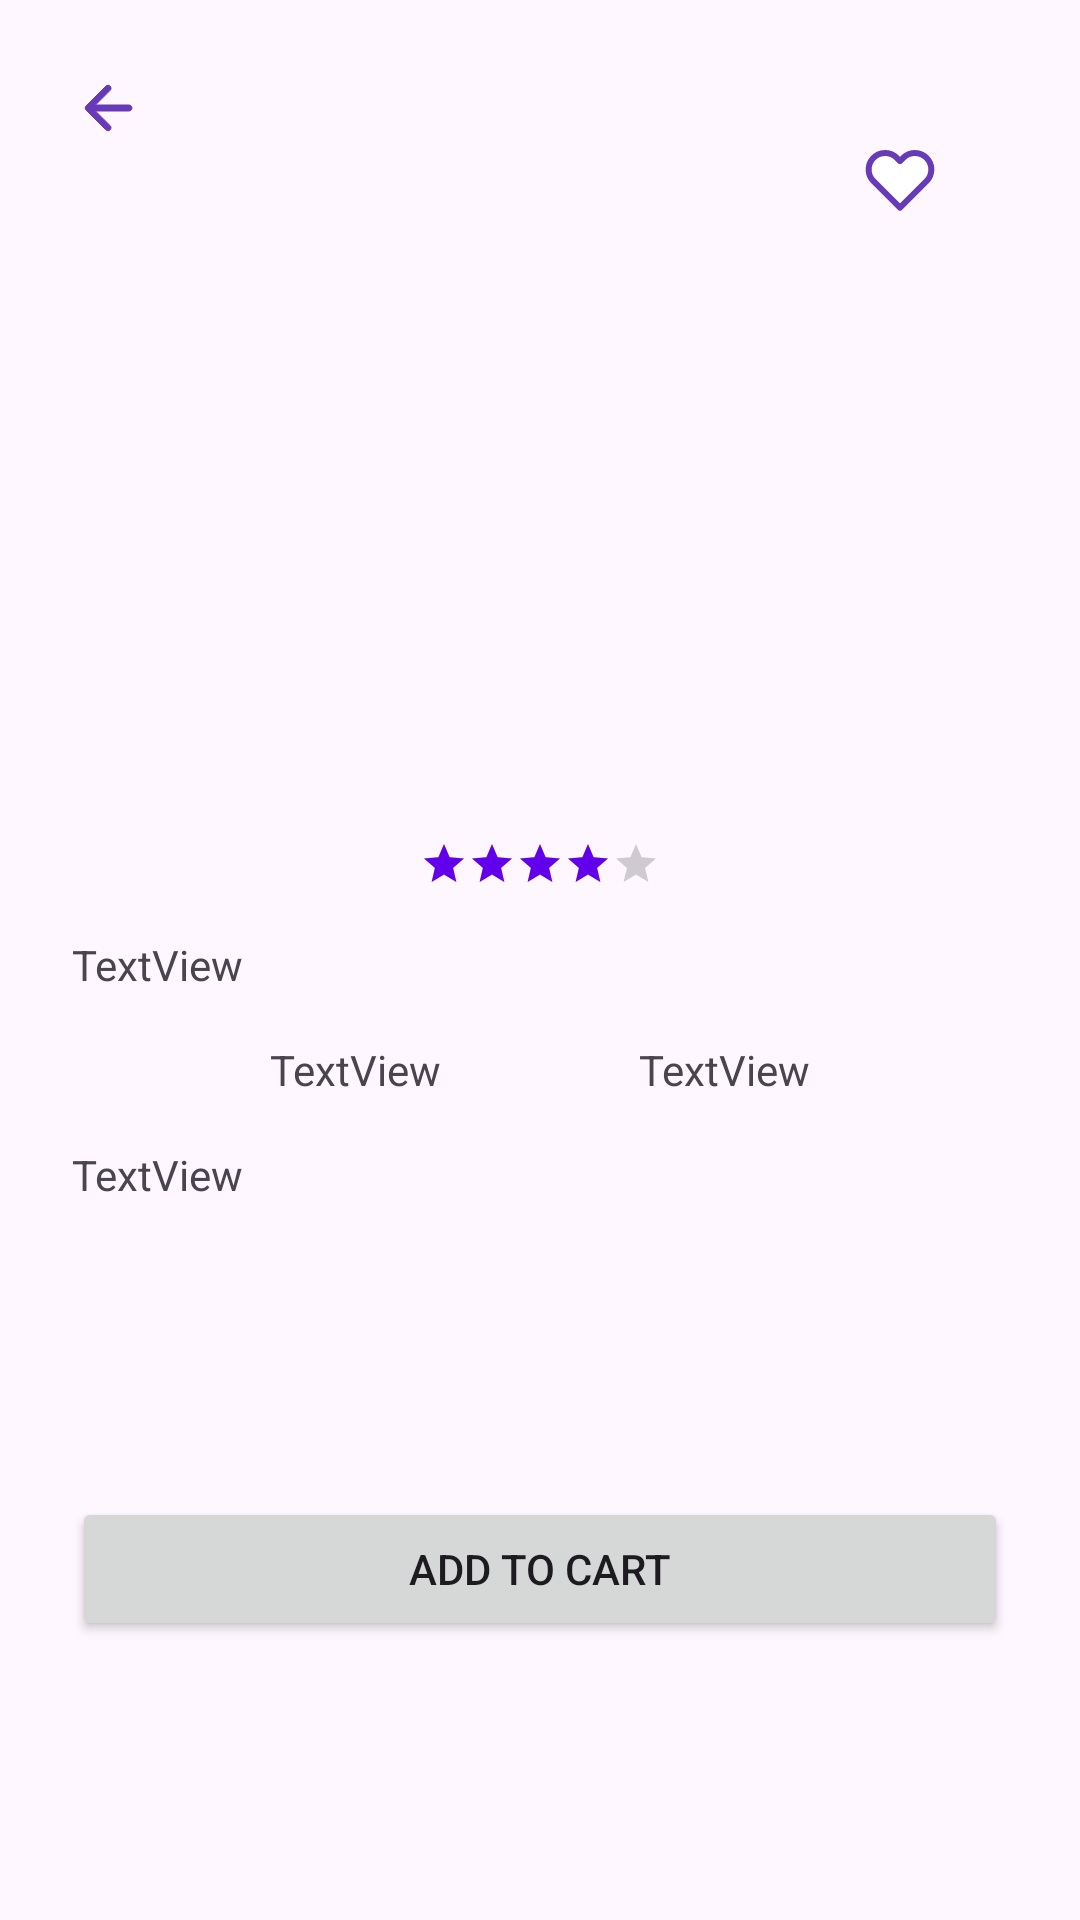

Here is an Android app screen rendered from its layout file. Give the layout XML and the strings, colors and styles it references.
<!-- AndroidManifest.xml: application theme Theme.Gathereality -->
<!-- res/layout/fragment_detail.xml -->
<?xml version="1.0" encoding="utf-8"?>
<androidx.constraintlayout.widget.ConstraintLayout xmlns:android="http://schemas.android.com/apk/res/android"
        xmlns:app="http://schemas.android.com/apk/res-auto"
        xmlns:tools="http://schemas.android.com/tools"
        android:layout_width="match_parent"
        android:layout_height="match_parent"
        android:padding="24dp"
        app:layout_constraintBottom_toBottomOf="parent"
        app:layout_constraintEnd_toEndOf="parent"
        app:layout_constraintHorizontal_bias="0.0"
        app:layout_constraintStart_toStartOf="parent"
        app:layout_constraintTop_toTopOf="parent"
        app:layout_constraintVertical_bias="0.0"
        tools:context=".ui.detail.DetailFragment">

        <ImageView
            android:id="@+id/iv_back"
            android:layout_width="wrap_content"
            android:layout_height="wrap_content"
            android:src="@drawable/ic_back_arrow"
            app:layout_constraintStart_toStartOf="parent"
            app:layout_constraintTop_toTopOf="parent" />

        <ImageView
            android:id="@+id/iV_product"
            android:layout_width="160dp"
            android:layout_height="200dp"
            android:layout_marginTop="48dp"
            app:layout_constraintEnd_toEndOf="parent"
            app:layout_constraintStart_toStartOf="parent"
            app:layout_constraintTop_toTopOf="parent"
            tools:src="@tools:sample/avatars" />

        <TextView
            android:id="@+id/tV_title"
            android:layout_width="0dp"
            android:layout_height="wrap_content"
            android:layout_marginTop="16dp"
            android:text="TextView"
            app:layout_constraintEnd_toEndOf="parent"
            app:layout_constraintHorizontal_bias="0.0"
            app:layout_constraintStart_toStartOf="parent"
            app:layout_constraintTop_toBottomOf="@+id/ratingBar" />

        <ImageView
            android:id="@+id/iv_favorite"
            android:layout_width="wrap_content"
            android:layout_height="wrap_content"
            android:layout_marginTop="24dp"
            android:layout_marginEnd="24dp"
            android:src="@drawable/ic_unselected_fav"
            app:layout_constraintEnd_toEndOf="parent"
            app:layout_constraintTop_toTopOf="parent" />

        <RatingBar
            android:id="@+id/ratingBar"
            style="@android:style/Widget.DeviceDefault.Light.RatingBar.Small"
            android:layout_width="80dp"
            android:layout_height="16dp"
            android:layout_marginTop="8dp"
            android:foregroundGravity="center_horizontal"
            android:isIndicator="true"
            android:numStars="5"
            android:progressTint="@color/design_default_color_primary"
            android:rating="4"
            android:secondaryProgressTint="#00000000"
            android:stepSize="0.1"
            app:layout_constraintEnd_toEndOf="parent"
            app:layout_constraintStart_toStartOf="parent"
            app:layout_constraintTop_toBottomOf="@+id/iV_product" />

        <TextView
            android:id="@+id/tV_price"
            android:layout_width="wrap_content"
            android:layout_height="wrap_content"
            android:layout_marginTop="16dp"
            android:text="TextView"
            app:layout_constraintEnd_toStartOf="@+id/tV_saleprice"
            app:layout_constraintHorizontal_bias="0.5"
            app:layout_constraintStart_toStartOf="parent"
            app:layout_constraintTop_toBottomOf="@+id/tV_title"
            app:layout_constraintVertical_chainStyle="packed" />

        <TextView
            android:id="@+id/tV_saleprice"
            android:layout_width="wrap_content"
            android:layout_height="wrap_content"
            android:layout_marginTop="16dp"
            android:text="TextView"
            app:layout_constraintEnd_toEndOf="parent"
            app:layout_constraintHorizontal_bias="0.5"
            app:layout_constraintStart_toEndOf="@+id/tV_price"
            app:layout_constraintTop_toBottomOf="@+id/tV_title" />

        <TextView
            android:id="@+id/tV_description"
            android:layout_width="0dp"
            android:layout_height="80dp"
            android:layout_marginTop="16dp"
            android:lines="2"
            android:text="TextView"
            app:layout_constraintEnd_toEndOf="parent"
            app:layout_constraintHorizontal_bias="0.0"
            app:layout_constraintStart_toStartOf="parent"
            app:layout_constraintTop_toBottomOf="@+id/tV_price" />

        <ImageView
            android:id="@+id/iv_empty"
            android:layout_width="100dp"
            android:layout_height="100dp"
            android:visibility="gone"
            app:layout_constraintBottom_toTopOf="@+id/tv_empty"
            app:layout_constraintEnd_toEndOf="parent"
            app:layout_constraintHorizontal_bias="0.5"
            app:layout_constraintStart_toStartOf="parent"
            app:layout_constraintTop_toTopOf="parent"
            app:layout_constraintVertical_chainStyle="packed"
            app:srcCompat="@drawable/ic_empty" />

        <TextView
            android:id="@+id/tv_empty"
            android:layout_width="wrap_content"
            android:layout_height="wrap_content"
            android:layout_marginTop="24dp"
            android:textSize="20sp"
            android:visibility="gone"
            app:layout_constraintBottom_toBottomOf="parent"
            app:layout_constraintEnd_toEndOf="parent"
            app:layout_constraintHorizontal_bias="0.5"
            app:layout_constraintStart_toStartOf="parent"
            app:layout_constraintTop_toBottomOf="@+id/iv_empty" />

        <ProgressBar
            android:id="@+id/progressBar"
            style="?android:attr/progressBarStyle"
            android:layout_width="wrap_content"
            android:layout_height="wrap_content"
            android:layout_marginStart="180dp"
            android:layout_marginEnd="180dp"
            android:visibility="gone"
            app:layout_constraintBottom_toBottomOf="parent"
            app:layout_constraintEnd_toEndOf="parent"
            app:layout_constraintStart_toStartOf="parent"
            app:layout_constraintTop_toTopOf="parent"
            tools:visibility="gone" />

        <Button
            android:id="@+id/btn_addtocart"
            android:layout_width="0dp"
            android:layout_height="wrap_content"
            android:layout_marginBottom="32dp"
            android:text="Add to Cart"
            android:visibility="visible"
            app:layout_constraintBottom_toBottomOf="parent"
            app:layout_constraintEnd_toEndOf="parent"
            app:layout_constraintHorizontal_bias="1.0"
            app:layout_constraintStart_toStartOf="parent"
            app:layout_constraintTop_toBottomOf="@+id/tV_description" />

</androidx.constraintlayout.widget.ConstraintLayout>
<!-- resources referenced by this layout -->
<resources>
  <!-- drawable ic_back_arrow (drawable) -->
  <vector xmlns:android="http://schemas.android.com/apk/res/android"
      android:width="24dp"
      android:height="24dp"
      android:autoMirrored="true"
      android:viewportWidth="24"
      android:viewportHeight="24">
      <path
          android:fillColor="#FF673AB7"
          android:strokeColor="#FF673AB7"
          android:pathData="M19,11H7.83l4.88,-4.88c0.39,-0.39 0.39,-1.03 0,-1.42 -0.39,-0.39 -1.02,-0.39 -1.41,0l-6.59,6.59c-0.39,0.39 -0.39,1.02 0,1.41l6.59,6.59c0.39,0.39 1.02,0.39 1.41,0 0.39,-0.39 0.39,-1.02 0,-1.41L7.83,13H19c0.55,0 1,-0.45 1,-1s-0.45,-1 -1,-1z" />
  </vector>
  <!-- drawable ic_unselected_fav (drawable) -->
  <vector xmlns:android="http://schemas.android.com/apk/res/android"
          android:width="24dp"
          android:height="24dp"
          android:viewportWidth="24"
          android:viewportHeight="24">
          <path
              android:fillColor="@android:color/white"
              android:pathData="M20.84,4.61C20.329,4.099 19.723,3.694 19.056,3.417C18.388,3.141 17.673,2.998 16.95,2.998C16.228,2.998 15.512,3.141 14.845,3.417C14.177,3.694 13.571,4.099 13.06,4.61L12,5.67L10.94,4.61C9.908,3.578 8.509,2.999 7.05,2.999C5.591,2.999 4.192,3.578 3.16,4.61C2.128,5.642 1.549,7.041 1.549,8.5C1.549,9.959 2.128,11.358 3.16,12.39L4.22,13.45L12,21.23L19.78,13.45L20.84,12.39C21.351,11.879 21.757,11.273 22.033,10.605C22.31,9.938 22.452,9.222 22.452,8.5C22.452,7.778 22.31,7.062 22.033,6.395C21.757,5.727 21.351,5.121 20.84,4.61V4.61Z"
              android:strokeWidth="2"
              android:strokeColor="#FF673AB7"
              android:strokeLineCap="round"
              android:strokeLineJoin="round" />
  </vector>
  <style name="Theme.Gathereality" parent="Base.Theme.Gathereality" />
  <style name="Base.Theme.Gathereality" parent="Theme.Material3.DayNight.NoActionBar">
          
          
      </style>
</resources>
